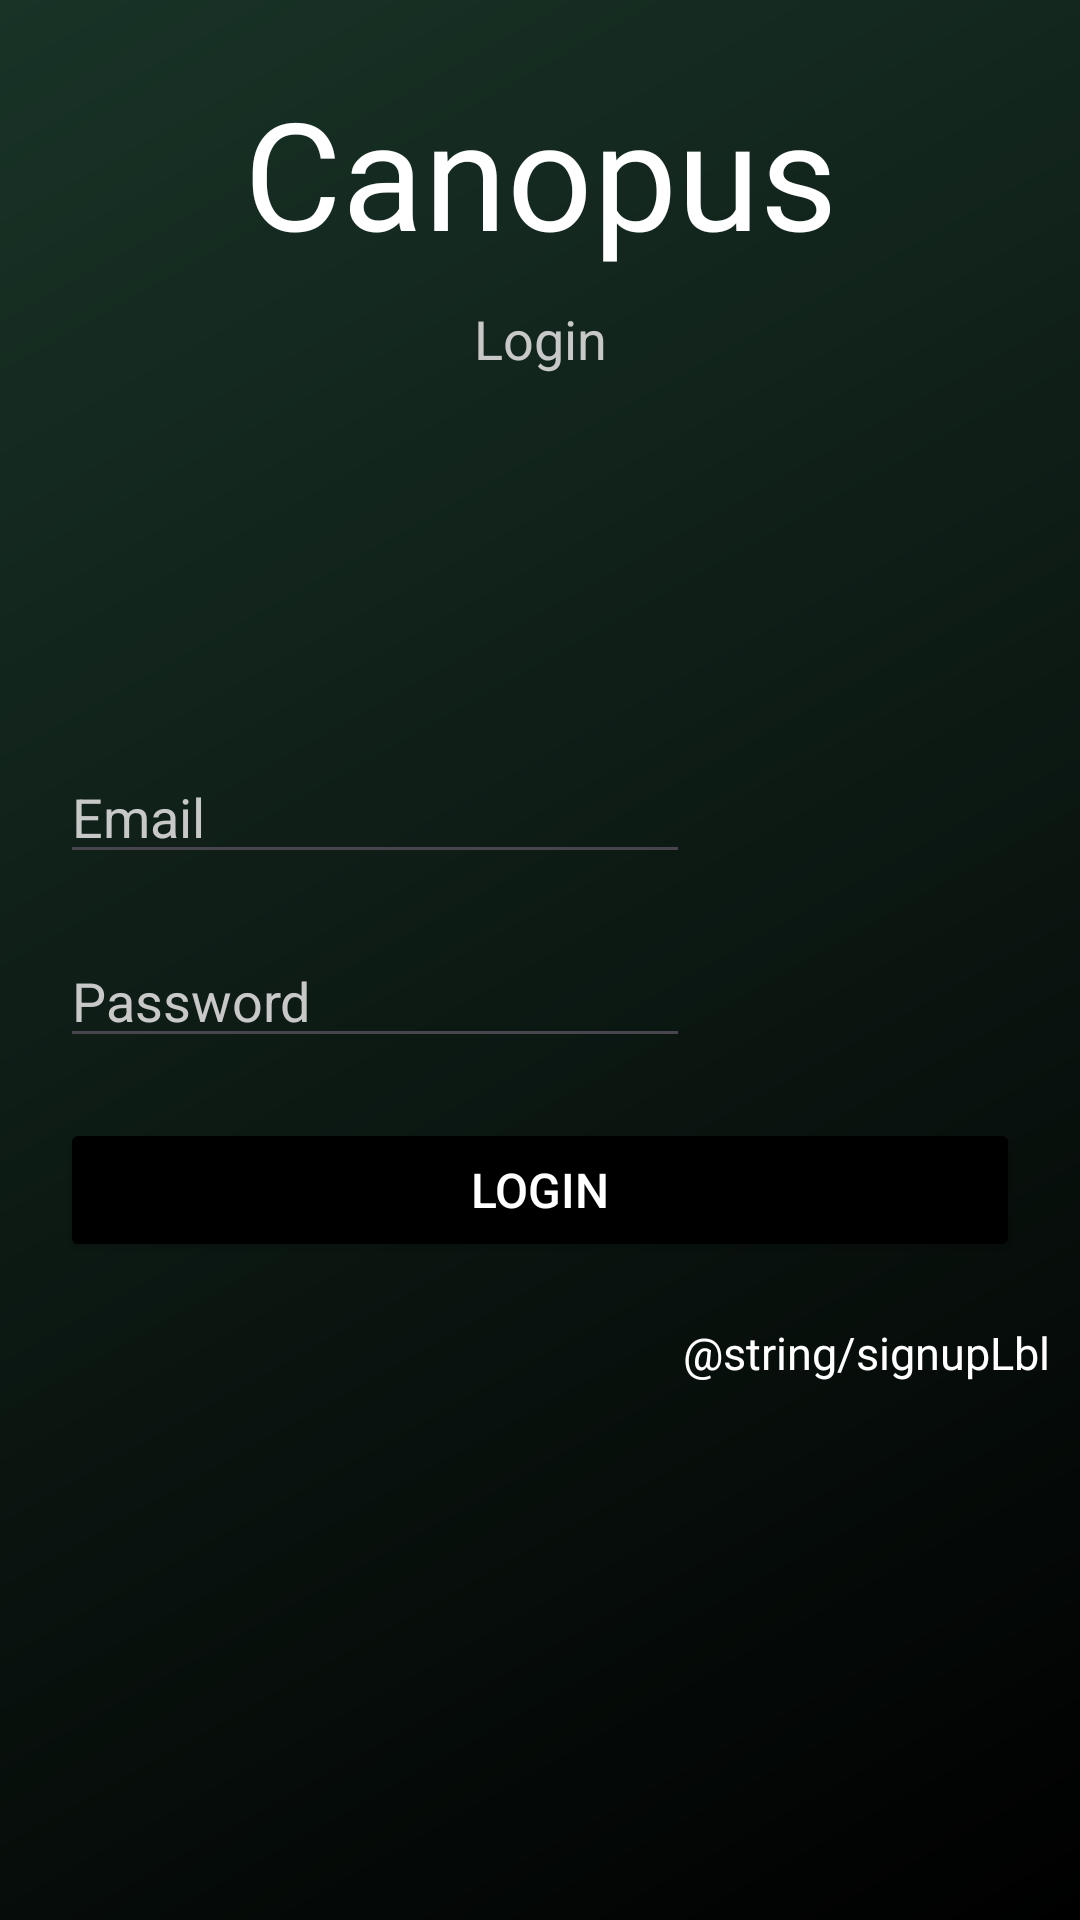

Here is an Android app screen rendered from its layout file. Give the layout XML and the strings, colors and styles it references.
<!-- AndroidManifest.xml: application theme Theme.Canopus -->
<!-- res/layout/activity_login.xml -->
<?xml version="1.0" encoding="utf-8"?>
<androidx.constraintlayout.widget.ConstraintLayout xmlns:android="http://schemas.android.com/apk/res/android"
    xmlns:app="http://schemas.android.com/apk/res-auto"
    xmlns:tools="http://schemas.android.com/tools"
    android:layout_width="match_parent"
    android:layout_height="match_parent"
    android:background="@drawable/login_page_bg"
    tools:context=".Login">

    <TextView
        android:id="@+id/title_act2"
        android:layout_width="wrap_content"
        android:layout_height="wrap_content"
        android:layout_marginTop="24dp"
        android:fontFamily="@font/rb"
        android:text="@string/app_name"
        android:textColor="#FFFFFF"
        android:textSize="50sp"
        app:layout_constraintLeft_toLeftOf="parent"
        app:layout_constraintRight_toRightOf="parent"
        app:layout_constraintTop_toTopOf="parent" />

    <TextView
        android:id="@+id/loginTitle_act2"
        android:layout_width="wrap_content"
        android:layout_height="wrap_content"
        android:text="@string/login"
        android:textColor="@color/whiteLight"
        android:layout_margin="10dp"
        android:textSize="18sp"
        app:layout_constraintEnd_toEndOf="parent"
        app:layout_constraintStart_toStartOf="parent"
        app:layout_constraintTop_toBottomOf="@+id/title_act2" />

    <ScrollView
        android:layout_width="match_parent"
        android:layout_height="0dp"
        android:layout_marginTop="125dp"
        app:layout_constraintBottom_toBottomOf="parent"
        app:layout_constraintEnd_toEndOf="parent"
        app:layout_constraintStart_toStartOf="parent"
        app:layout_constraintTop_toBottomOf="@+id/loginTitle_act2">

        <LinearLayout
            android:layout_width="match_parent"
            android:layout_height="wrap_content"
            android:gravity="center_horizontal"
            android:orientation="vertical">

            <EditText
                android:id="@+id/email_login"
                android:layout_width="wrap_content"
                android:layout_height="wrap_content"
                android:layout_gravity="start"
                android:layout_marginStart="20dp"
                android:layout_marginLeft="20dp"
                android:ems="10"
                android:hint="@string/email"
                android:importantForAutofill="no"
                android:inputType="textEmailAddress"
                android:textColor="#FFFFFF"
                android:textColorHint="@color/whiteLight" />

            <EditText
                android:id="@+id/password_login"
                android:layout_width="wrap_content"
                android:layout_height="wrap_content"
                android:layout_gravity="start"
                android:layout_marginStart="20dp"
                android:layout_marginLeft="20dp"
                android:layout_marginTop="20dp"
                android:ems="10"
                android:hint="@string/password"
                android:importantForAutofill="no"
                android:inputType="textPassword"
                android:textColor="#FFFFFF"
                android:textColorHint="@color/whiteLight" />

            <Button
                android:id="@+id/loginbtn"
                android:layout_width="match_parent"
                android:layout_height="wrap_content"
                android:layout_margin="20dp"
                android:text="@string/login"
                android:textColor="#FFFFFF"
                android:textSize="16sp"
                app:backgroundTint="#000000" />

            <TextView
                android:id="@+id/signup_lbl"
                android:layout_width="wrap_content"
                android:layout_height="wrap_content"
                android:layout_gravity="end"
                android:layout_marginEnd="10dp"
                android:layout_marginRight="10dp"
                android:gravity="end"
                android:text="@string/signupLbl"
                android:textColor="#FFFFFF"
                android:textSize="15sp" />

        </LinearLayout>
    </ScrollView>

    <ImageView
        android:id="@+id/help_2"
        android:layout_width="20dp"
        android:layout_height="20dp"
        android:layout_marginTop="20dp"
        android:layout_marginEnd="20dp"
        android:layout_marginRight="20dp"
        app:layout_constraintEnd_toEndOf="parent"
        app:layout_constraintTop_toTopOf="parent"
        app:srcCompat="@drawable/help_icon" />

</androidx.constraintlayout.widget.ConstraintLayout>
<!-- resources referenced by this layout -->
<resources>
  <color name="whiteLight">#C8C8C8</color>
  <!-- drawable login_page_bg (drawable) -->
  <shape xmlns:android="http://schemas.android.com/apk/res/android" android:shape="rectangle">
      
      <gradient
          android:type="linear"
          android:angle="135"
          android:startColor="#000000"
          android:endColor="#193327" />
  </shape>
  <string name="app_name">Canopus</string>
  <string name="email">Email</string>
  <string name="login">Login</string>
  <string name="password">Password</string>
  <style name="Theme.Canopus" parent="Base.Theme.Canopus" />
  <style name="Base.Theme.Canopus" parent="Theme.Material3.DayNight.NoActionBar">
          
           <item name="colorPrimary">@color/dark</item>
          <item name="android:autofilledHighlight" tools:targetApi="o">@android:color/transparent</item>
  
      </style>
  <color name="dark">#141414</color>
</resources>
